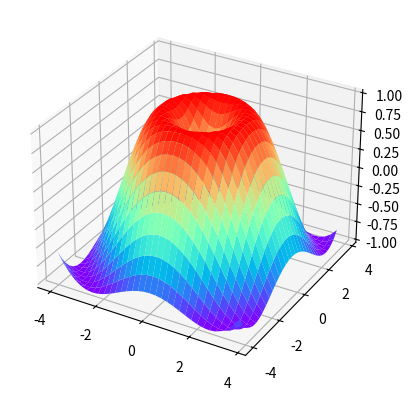

Write Python code to recreate this figure.
# 导入库
import matplotlib as mpl
import matplotlib.pyplot as plt

# 1. matplotlib 概念
'''
Artist : 艺术家
figure : 人物, 面板
figure = plt.gcf()   # 获取当前画图面板
figure = plt.figure()   # 生成画图面板
figure, axes = plt.subplots(2, 3)
axes : 轴，子图
axes = plt.gca()   # 获取当前画图坐标系
axes = figure.add_subplot(1, 2, 1)   # 生成画图坐标系

# axis : 轴，坐标轴
axis = axes.xaxis   # 获取 axes 坐标系的 x 轴
axis = axes.yaxis   # 获取 axes 坐标系的 y 轴
# lines : 线
lines = axes.lines   # 获取 axes 坐标系的线图
# patch : 背景
patch = axes.patch   # 获取 axes 坐标系的背景
'''
# 2. matplotlib 配置
'''
matplotlib.rcParams   # 用字典获取所有配置
matplotlibmpl.rcParams['backend'] = 'TkAgg'   # 修改后端，解决Qt5平台错误
matplotlibmpl.rcParams['font.family'] = 'SimHei'   # 修改字体支持中文，解决中文乱码
matplotlib.get_backends()  # 获取正在使用的后端
matplotlib.get_configdir()   # 获取配置文件夹
matplotlib.matplotlib_fname()   # 获取当前使用的配置文件路径
'''
'''
# Anaconda3\Lib\site-packages\matplotlib\mpl-data\matplotlibrc   # matplotlib默认配置文件，修改配置后永久有效
font.family : SimHei   # 解决中文乱码
backend : TkAgg   # 解决 Qt5 平台报错
axes.unicode_minus : False   # 解决负号是方块
matplotlib.rc_params()   # 重新读取配置，以字典形式返回
'''
# 3. 图像设置
# 使用 plt 设置图像属性
'''
figure, axes = plt.subplots(m, n)   # 创建面板及子视图
plt.title(string)   # 创建标题
plt.xlable(string)   # 创建 x 轴名称
plt.xticks(ticks, labels)   # 添加 x 轴刻度及可选刻度标签
plt.xlim(x_0, x_1)   # 刻度范围
plt.axis(x_0, x_1, y_0, y_2)   # 刻度范围
plt.legend(loc)   # 显示图例
plt.annotate(string, xy, xytext, textcoords)   # 添加注解
plt.text(x, y, string)   # 添加文字
# 使用 axes 坐标轴添加图像属性
axes.set_title(string)   # 创建标题
axes.set_xlable(string)   # 创建轴名称
axes.set_xticks(ticks)   # 添加刻度
axes.set_xticklabels(labels, rotation='旋转角度', fontsize=字体大小)   # 添加刻度标签
axes.set_xlim(x_0, x_1)   # 刻度 x 轴范围
axes.legend(loc)   # 显示图例
axes.annotate(string, xy, xytext, textcoords)   # 添加注解
axes.text(x, y, string)   # 添加文字
'''
# 4. 折线图 plot
'''
# plt.plot(x1, y1, 'r-s' x2, y2, 'b--o', ..., label, linestyle, linewidth, color, marker, markerfacecolor, markersize)
label : 图例
linestyle : 线型 -实线 --虚线 -.点画线 .点线
linewidth : 线宽
color : 颜色 r红 b蓝 y黄 w白 k黑 g绿 c青 RGB颜色#00ff00绿 RGB颜色(255, 0, 0)红 灰度颜色(1,0,0)红
marker : 标记 o实心圆 s方形 *星 +加号
markerfacecolor : 标记颜色
markersize : 标记大小
axes.plot(...)
'''

# 5. 条形图(柱形图) bar垂直 barh水平
'''
plt.bar(left, height, width, bottom, tick_label, align)   # 颜色等设置同 plot
left : x 轴数据
height : y 轴数据
width : 条形宽度
bottom : y 坐标开始位置
tick_label : 条形图标签
align : 条形图对其方式 center居中对其 x 刻度, edge左对齐 x 刻度
axes.bar(...)
'''

# 6. 散点图 scatter
'''
plt.scatter(x, y, s, c, cmap, norm, vmin, vmax, alpha, edgecolors)  # c = [2,4,5,2,3]  (2-2)/(5-2) 
s : 点的大小
c : 点的颜色
cmap : 当 c 参数是数字序列时，norm 将 c 进行归一化，cmap 将其映射为颜色
norm : 将 c 参数归一化
vmin : norm 进行归一化的最小值，不设置时取 c 的最小值
vmax : norm 进行归一化的最大值，不设置时取 c 的最大值
alpha : 透明度
edgecolors : 标记边缘颜色
axes.scatter(...)
'''

# 7. 直方图 hist
'''
plt.hist(x, bins, range, normed, weights, cumulative, bottom, histtype, align)
bins : 条数
range : 仅计算范围内的数据
normed : 归一化，形成概率密度计数 默认False
weights : x 的权重
cumulative : 是否累积 默认False
bottom : 同bar
histtype : 默认bar传统直方图 barstacked多个数据堆叠在一起的条形直方图 step不填充的直方图
align : left左对齐 默认mid居中对齐 right右对齐
axes.hist(...)
'''

# 8. 饼图 pie
'''
plt.pie(x, explode, labels, colors, autopct, pctdistance, labeldistance, shadow, startangle, radius, counterclock, center, frame)
explode : 楔形间隔
lables : 楔形标签
colors : 颜色
autopct : 信息
pctdistance : 信息距原点距离
labeldistance : 标签距原点距离
shadow : 是否阴影
startangle : 开始角度
radius : 饼图半径
counterclock : 是否逆时针
center : 原点位置
frame : 是否显示坐标系
axes.pie(...)
'''

# 9. 箱线图 boxplot
'''
plt.boxplot(x, sym, whis, labels)
sym : 异常值的标记样式，marker
whis : 上边缘=上四分位+whis*四分位差 下边缘=下四分位+whis*四分位差 四分位差=Q3-Q1
labels : 当 x 有多组值画多个箱线图时，设置标签
axes.boxplot(...)
'''

# 10. 三维图 plot_surface

mpl.projections.get_projection_names()   # 获取当前画布支持的作图类型
# import mpl_toolkits.mplot3d
# from mpl_toolkits.mplot3d import Axes3D   # 导入 3D 库
import numpy as np
figure = plt.figure()
axes = figure.add_subplot(111, projection='3d')
X = np.arange(-4, 4, 0.25)
Y = np.arange(-4, 4, 0.25)
x, y = np.meshgrid(X, Y)
r = np.sqrt(x**2 + y**2)
z = np.sin(r)
axes.plot_surface(x, y, z, rstride=1, cstride=1, cmap='rainbow')
# axes.plot_surface(x, y, z, rstride, rstride, rcount, ccount, color, cmap, facecolors, norm, vmin, vmax, shadow)

# 11. 等高线与等高面
# plt.contour(x, y, z, stride, zdir, offset)

